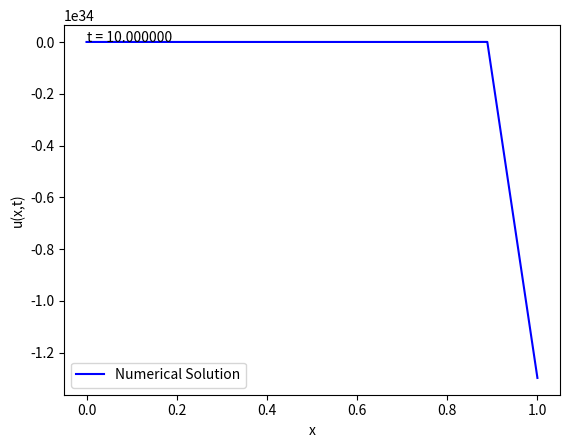

Recreate this plot in Python.
import numpy as np
import matplotlib.pyplot as plt

def burgers(x):
    return pow(x, 2) / 2

def burgers_prime(x):
    return x

def divided_difference(f, x):
    sum = 0
    for i in range(len(x)):
        prod = 0
        for j in range(len(x)):
            if j != i:
                prod *= (x[i] - x[j])
        sum += f(x[i]) / prod
    return sum

def RK_TVD3(u, dx, L):
    u0 = u[:, 0]
    n = np.shape(u)[0]
    for i in range(1, len(u[0])):
        u1 = u0 + dx * L @ u0
        u2 = u0 + 1/4 * dx * L @ u0 + 1/4 * dx * L @ u1
        u[:, i] = u0 + 1/6 * dx * L @ u0 + 1/6 *dx * L @ u1 + 2/3 * dx * L @ u2
        u0 = u[:, i]
    return u


def analytical2(x, t):
    y = np.zeros(np.size(x))
    ul = 1
    ur = 0
    s = (ul + ur)/2

    for i in range(0, np.size(x)):
        if x[i] <= s * t:
            y[i] = ul
        else:
            y[i] = ur
    return y


if __name__ == '__main__':
    analytic = analytical2

    def init(x):
        return analytic(x, 0)

    problem = burgers
    deriv = burgers_prime

    dx = 1/10
    dt = 1/10

    a = 0
    b = 1
    time = 10

    Nx = int((b-a) / dx)
    Nt = int(time / dt)

    x = np.linspace(a,b,Nx)
    t = np.linspace(0, time, Nt)

    u = np.zeros((Nt, Nx))

    u[0] = np.ones(Nx)

    print(u)
    L = np.zeros((Nt,Nt))
    for i in range(Nt):
        L[i,i] = -2
        if i == 0:
            L[i, i+1] = 1

        elif i == Nt-1:
            L[i, i-1] = 1

        else:
            L[i, i+1] = 1
            L[i, i-1] = 1

    L = L * 1 / pow(dx,2)

    u = RK_TVD3(u, dt, L)

    plt.ion()
    figure = plt.figure()
    axis = figure.add_subplot(111)

    line1, = axis.plot(x, u[0], color = 'blue', label='Numerical Solution')  # Returns a tuple of line objects, thus the comma
    plt.legend()
    plt.xlabel("x")
    plt.ylabel("u(x,t)")

    text = plt.text(0, 0, "t = 0")
    print(u)
    for i in range(1, Nt):
        text.set_text("t = %f" % t[i])
        #line0.set_ydata(analytic(x, t[i]))
        line1.set_ydata(u[0])
        figure.canvas.draw()
        figure.canvas.flush_events()


